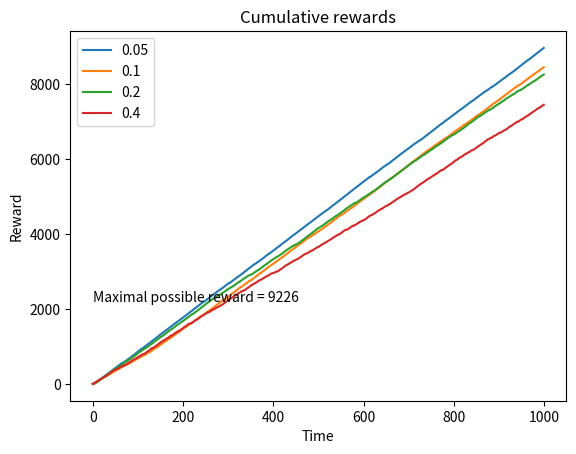

Write the Python code that produced this figure.
import numpy as np
import matplotlib.pyplot as plt

class Bandit:

    # T - number of time slots 
    # N - number of bandits 

    def generate_means(self,N):
        
        return np.random.uniform(0, 10, N)


    def generate_arms(self,N, T):
        arms = []  

        for i in range(N):
            # Generate an array of size T with normal random variables
            arm = np.random.normal(self.means[i], 1, T)
            arms.append(arm)

        return arms         
    

    def __init__(self, T, N): 
        self.T = T 
        self.N = N 
        self.curr =0
        # generate means of normal random variables 
        self.means = self.generate_means(N)
        # generate T normal random variable with the above means and unit variance for each arm 
        self.arms = self.generate_arms(N,T)
        # number of rewards of arm i that have been returned so far 
        self.curr_position = np.zeros(N, dtype=int)
        self.rewards = np.zeros(self.T)

     
    def reset(self):
        self.curr_position = np.zeros(self.N, dtype=int)
        self.rewards = np.zeros(self.T)
        self.curr = 0

    def proportions(self): 

        return self.curr_position/self.T 
    

    def next(self, i):
        """

            This function takes i as a parameter and returns the next reward of item i 

        """
        self.curr_position[i]+=1
        reward = self.arms[i][self.curr_position[i]]
        self.curr+=1 
        self.rewards [self.curr] =  self.rewards [self.curr-1]+reward
        return reward 
    
    def curr_arm(self, i):

        return self.curr_position[i]


class EpsilonGreedyPolicy:


    def __init__(self, N, epsilon, bandit):
        """
            N - number of arms in the bandit problem
            epsilon - parameter of epsilon greedy policy
            average - array of averages of arm i. 
            bandit - an instance of class Bandit containing rewards 
        """    
        self.N = N 
        self.epsilon = epsilon  
        self.averages = np.zeros(N)
        self.bandit = bandit 
      

    def run(self):
        """
            applies the policy 
        """
        
        for t in range(1,self.bandit.T):

            u = np.random.uniform(0, 1)
            if (u< self.epsilon):
                arm = np.random.randint(0, self.N)
            else:    
                max_value = np.max(self.averages)
                arm1 = np.where(self.averages == max_value)[0]
                arm = arm1[0]
            reward = self.bandit.next(arm)
            num_curr_arm =  self.bandit.curr_arm(arm)
            self.averages[arm] = ((num_curr_arm-1)*self.averages[arm]+reward)/num_curr_arm 


def main():
    print("Hello, this is the main function!")

    T = 1000
    N = 8 
    
    bandit = Bandit(T,N)
    print("The real means of underlying variables are ")
    print(bandit.means)
    max_mean = np.max(bandit.means)
    print("The highest mean is ", max_mean , " at arm",np.where(bandit.means == max_mean)[0][0])
    
    for epsilon in [0.05, 0.1, 0.2, 0.4]:
        epsilon_greedy_policy = EpsilonGreedyPolicy(N,epsilon,bandit)
        epsilon_greedy_policy.run()
        print("Proportion of times each arm was pulled in the policy when epsilon =", epsilon)
        print(bandit.proportions())
        plt.plot(bandit.rewards, label=str(epsilon))
        bandit.reset()

    # Plot cumulative rewards
    plt.xlabel('Time')
    plt.ylabel('Reward')
    plt.title('Cumulative rewards')
    plt.legend()
    plt.text(0,2200,'Maximal possible reward = '+ str(int(T*max_mean)))
    
    plt.show()

# Check if the script is being run directly by Python (not imported as a module)
if __name__ == "__main__":
    # Call the main function
    main()
